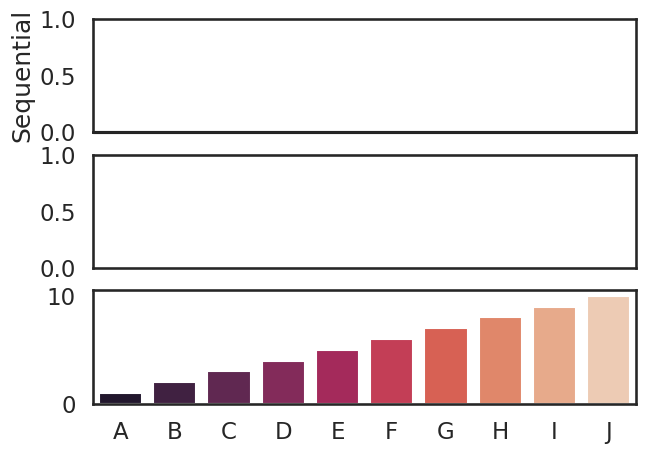

Write the Python code that produced this figure.
import numpy as np
import seaborn as sns
import matplotlib.pyplot as plt
sns.set_theme(style="white", context="talk")
rs = np.random.RandomState(8)

# Set up the matplotlib figure
f, (ax1, ax2, ax3) = plt.subplots(3, 1, figsize=(7, 5), sharex=True)

# Generate some sequential data
x = np.array(list("ABCDEFGHIJ"))
y1 = np.arange(1, 11)
sns.barplot(x=x, y=y1, palette="rocket")
ax1.axhline(0, color="k", clip_on=False)
ax1.set_ylabel("Sequential")

plt.show()
